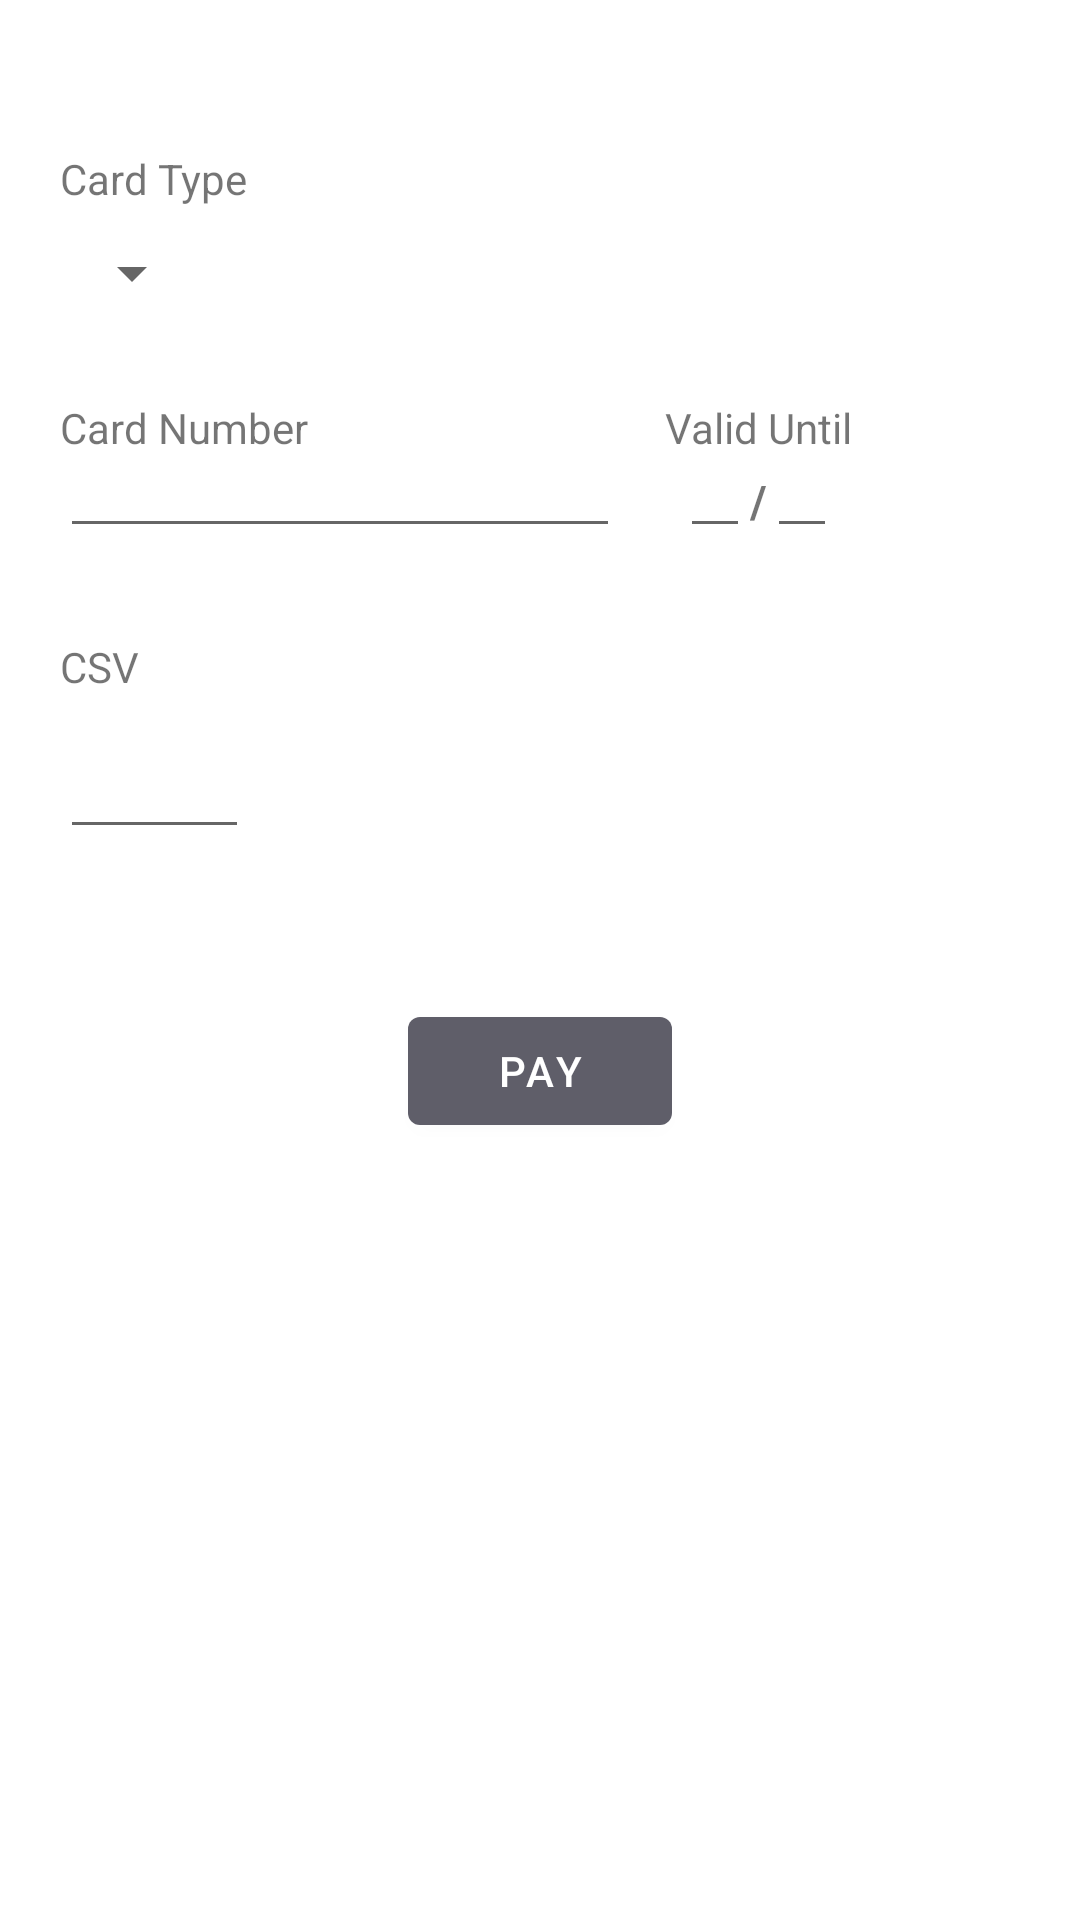

Produce the Android XML layout that renders to this screen, including the resource entries it uses.
<!-- AndroidManifest.xml: application theme Theme.Prototype2 -->
<!-- res/layout/activity_payment.xml -->
<?xml version="1.0" encoding="utf-8"?>
<androidx.constraintlayout.widget.ConstraintLayout xmlns:android="http://schemas.android.com/apk/res/android"
    xmlns:app="http://schemas.android.com/apk/res-auto"
    xmlns:tools="http://schemas.android.com/tools"
    android:layout_width="match_parent"
    android:layout_height="match_parent"
    tools:context=".customer.paymentActivity">

    <RelativeLayout
        android:layout_width="match_parent"
        android:layout_height="wrap_content"
        app:layout_constraintStart_toStartOf="parent"
        app:layout_constraintTop_toTopOf="parent"
        android:layout_marginTop="50dp"
      >

        <TextView
            android:id="@+id/textView"
            android:layout_width="wrap_content"
            android:layout_height="wrap_content"
            android:layout_marginLeft="20dp"
            android:text="Card Type" />

        <Spinner
            android:id="@+id/cardType"
            android:layout_width="wrap_content"
            android:layout_height="wrap_content"
            android:layout_below="@+id/textView"
            android:layout_alignParentStart="true"
            android:layout_marginStart="20dp"
            android:layout_marginTop="10dp" />


        <LinearLayout
            android:id="@+id/tableAlign"
            android:layout_width="wrap_content"
            android:layout_height="wrap_content"
            android:layout_below="@+id/cardType"
            android:layout_marginStart="20dp"
            android:layout_marginTop="30dp"
            android:orientation="vertical"
            android:layout_alignParentStart="true">
            <TextView
                android:id="@+id/textView5"
                android:layout_width="wrap_content"
                android:layout_height="wrap_content"
                android:layout_column="1"
                android:text="Card Number"
                />

            <EditText
                android:id="@+id/editTextCardNumber"
                android:layout_width="wrap_content"
                android:layout_height="wrap_content"
                android:ems="16"
                android:textSize="10dp"
                android:layout_column="1"
                android:inputType="number" />
        </LinearLayout>

        <LinearLayout
            android:layout_width="wrap_content"
            android:layout_height="wrap_content"
            android:layout_below="@+id/cardType"
            android:layout_marginStart="15dp"
            android:layout_marginTop="30dp"
            android:layout_toEndOf="@+id/tableAlign"
            android:orientation="vertical">

            <TextView
                android:id="@+id/textView11"
                android:layout_width="wrap_content"
                android:layout_height="wrap_content"
                android:text="Valid Until" />

                <LinearLayout
                    android:layout_width="wrap_content"
                    android:layout_height="wrap_content"
                    android:orientation="horizontal"
                    android:layout_gravity="center">
                    <EditText
                        android:id="@+id/editTextMonth"
                        android:layout_width="wrap_content"
                        android:layout_height="wrap_content"
                        android:ems="2"
                        android:inputType="number"
                        android:textSize="10dp" />
                    <TextView
                        android:layout_width="wrap_content"
                        android:layout_height="wrap_content"
                        android:textSize="15dp"
                        android:textStyle="bold"
                        android:text="/"/>
                    <EditText
                        android:id="@+id/editTextYear"
                        android:layout_width="wrap_content"
                        android:layout_height="wrap_content"
                        android:ems="2"
                        android:inputType="number"
                        android:textSize="10dp" />
                </LinearLayout>

        </LinearLayout>

        <TextView
            android:id="@+id/textView12"
            android:layout_width="wrap_content"
            android:layout_height="wrap_content"
            android:layout_below="@+id/tableAlign"
            android:layout_alignParentStart="true"
            android:layout_marginStart="20dp"
            android:layout_marginTop="30dp"
            android:text="CSV" />

        <EditText
            android:id="@+id/editTextCSV"
            android:layout_width="wrap_content"
            android:layout_height="wrap_content"
            android:layout_below="@+id/textView12"
            android:layout_alignParentStart="true"
            android:layout_marginStart="20dp"
            android:layout_marginTop="10dp"
            android:ems="3"
            android:inputType="numberPassword" />

        <TextView
            android:id="@+id/textView13"
            android:layout_width="wrap_content"
            android:layout_height="wrap_content"
            android:layout_below="@+id/editTextCSV"
            android:text="Valid Until"
            android:visibility="gone"/>

        <Button
            android:id="@+id/btnPay"
            android:layout_width="wrap_content"
            android:layout_height="wrap_content"
            android:layout_below="@+id/editTextCSV"
            android:layout_centerInParent="true"
            android:layout_marginTop="50dp"
            android:text="Pay" />


    </RelativeLayout>
</androidx.constraintlayout.widget.ConstraintLayout>
<!-- resources referenced by this layout -->
<resources>
  <style name="Theme.Prototype2" parent="Theme.MaterialComponents.DayNight.DarkActionBar">
          
          <item name="colorPrimary">@color/grey</item>
          <item name="colorPrimaryVariant">@color/grey</item>
          <item name="colorOnPrimary">@color/white</item>
          
          <item name="colorSecondary">@color/teal_200</item>
          <item name="colorSecondaryVariant">@color/teal_700</item>
          <item name="colorOnSecondary">@color/black</item>
          
          <item name="android:statusBarColor" tools:targetApi="l">?attr/colorPrimaryVariant</item>
          
      </style>
  <color name="grey">#5F5E69</color>
  <color name="white">#FFFFFFFF</color>
  <color name="teal_200">#FF03DAC5</color>
  <color name="teal_700">#FF018786</color>
  <color name="black">#FF000000</color>
</resources>
